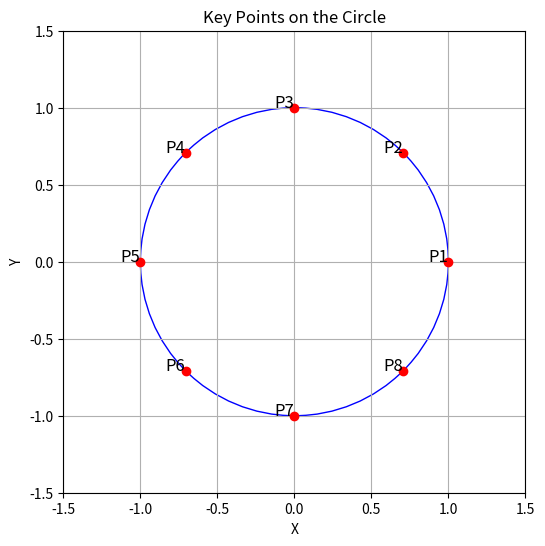

Recreate this plot in Python.
import math
import matplotlib.pyplot as plt

def circle_points(radius, num_points):
    points = []
    for i in range(num_points):
        angle = 2 * math.pi * i / num_points
        x = radius * math.cos(angle)
        y = radius * math.sin(angle)
        points.append((x, y))
    return points

# Example usage
radius = 1
num_points = 8
points = circle_points(radius, num_points)

# Plotting the points
plt.figure(figsize=(6, 6))
plt.gca().set_aspect('equal', adjustable='box')
circle = plt.Circle((0, 0), radius, color='blue', fill=False)
plt.gca().add_artist(circle)

for i, (x, y) in enumerate(points):
    plt.plot(x, y, 'ro')  # Plot the point
    plt.text(x, y, f'P{i+1}', fontsize=12, ha='right')  # Add the tag

plt.xlim(-radius-0.5, radius+0.5)
plt.ylim(-radius-0.5, radius+0.5)
plt.xlabel('X')
plt.ylabel('Y')
plt.title('Key Points on the Circle')
plt.grid(True)
plt.show()